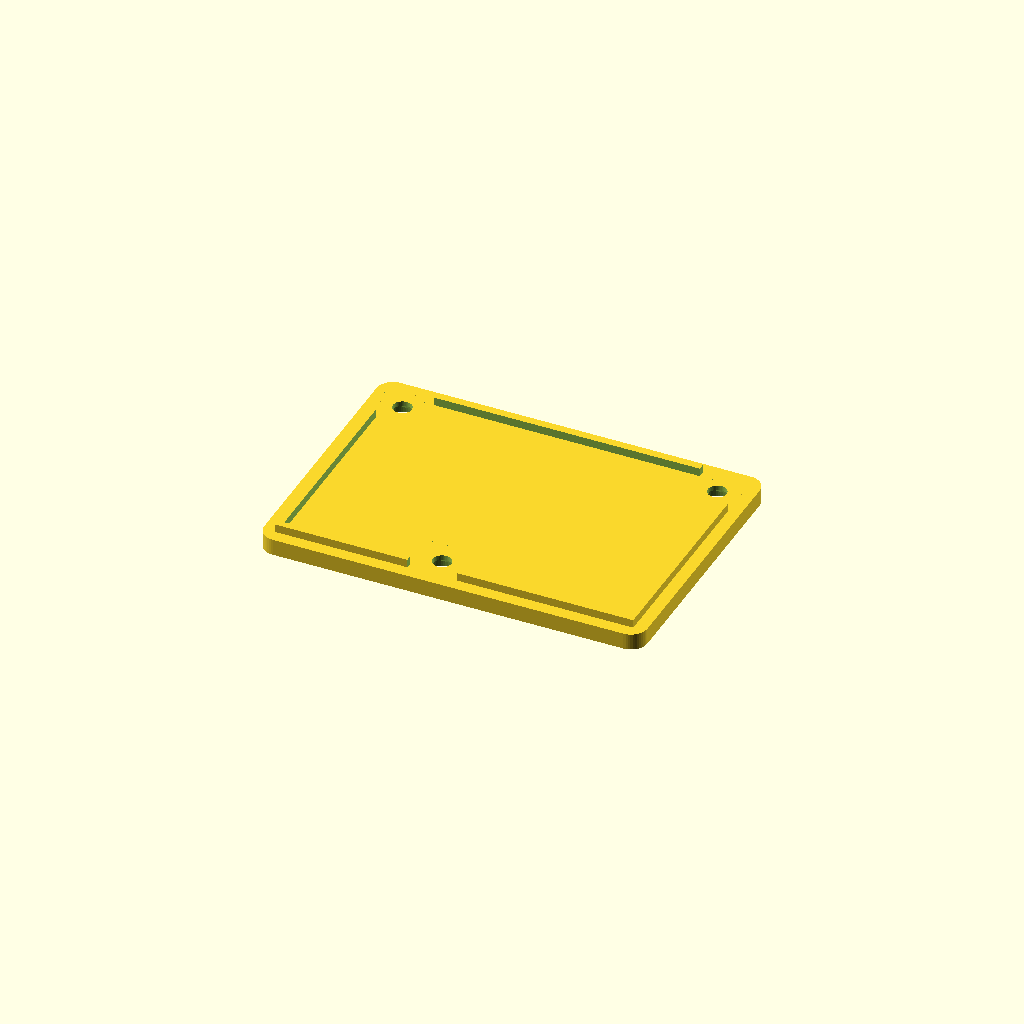
Cell 1: the model at its default parameters.
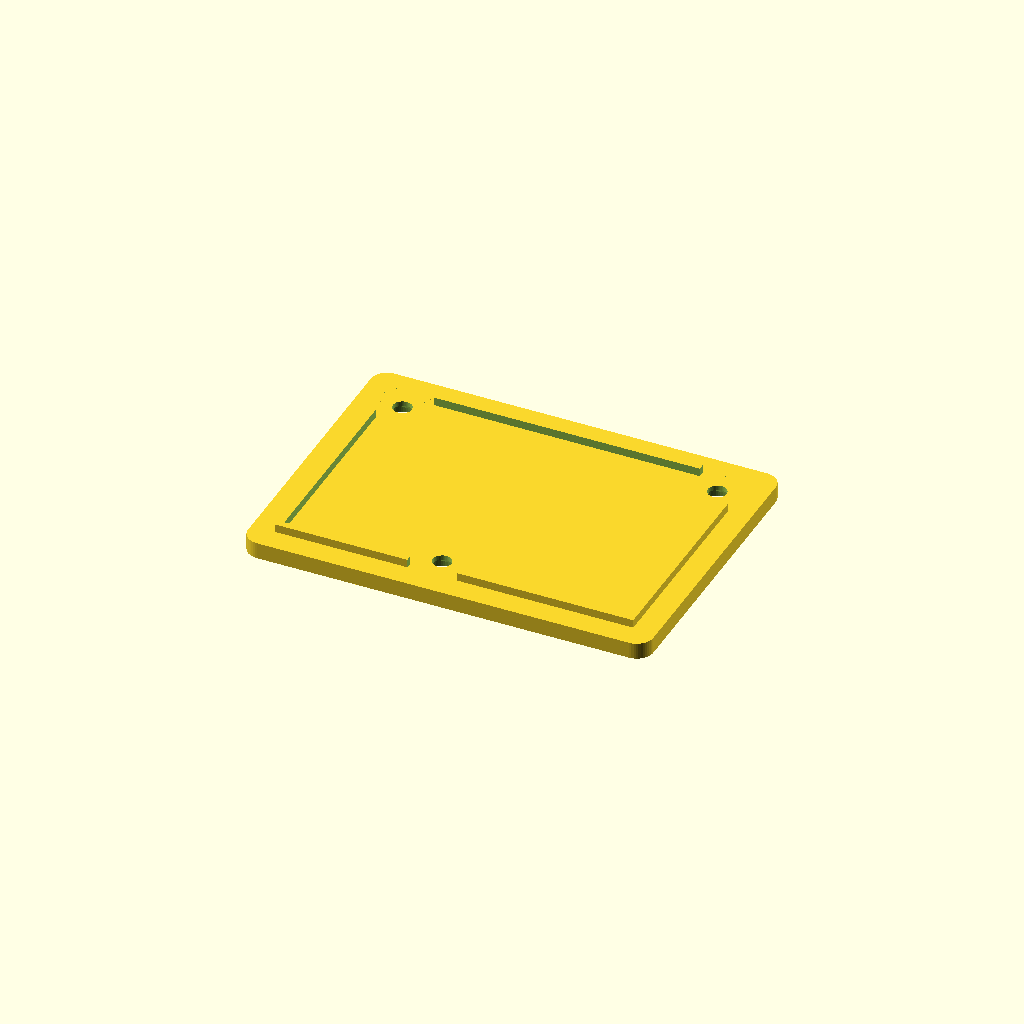
Cell 2 — wall set to 4, the other parameters unchanged.
All cells are drawn from one camera (rotation 55°, 0°, 25°, orthographic, colour scheme Cornfield), so only the parameter changes between them.
The OpenSCAD source (case/airwatch_case.scad):
// AirWatch Case v4.3 - 2-Part All-PA6-CF Print (0.16 mm, Zero Supports)
// - XIAO ESP32-S3: flat on floor (VHB on shield), 9.25 mm walls, 22 x 19.25 mm pocket, full U.FL cutout
// - ATGM336H GPS:  flat on floor (VHB on RF shield), 9.25 mm walls, 14 x 18.75 mm pocket, full U.FL cutout
// - GPS Antenna:   6.15 x 20.5 mm exposed roof pocket (6.1 mm tall antenna, nubs grip
//                  at 6.0 mm), left-side ramp notch + bottom U.FL/coax pass-through
// - 0.91" SSD1306 OLED: 3-sided C-frame (12.2 mm inner height, header stop on -X, open +X ribbon side)
// - 12 mm buzzer (7 mm deep ring, 12.5 mm ID) & 9.5 mm WS2812B LED (3.4 mm deep, 10.4 mm ID slotted ring)
// - 6x6 2-pin tact switch near rear top edge (glued, easy rear soldering) + SMA bulkhead
//
// Print orientations (pre-rotated):
//   part = "shell" -> front face down, zero supports (PA6-CF)
//   part = "lid"   -> outside down, zero supports (PA6-CF)
// Preview:
//   part = "assembly"

part = "lid";

// ---------------- general ----------------
wall      = 2.0;    // side / top / bottom walls
front     = 2.0;    // driver-facing front wall
lid_t     = 3.0;    // back lid thickness
fit       = 0.25;   // lid lip & buzzer clearance
corner_r  = 3.0;    // outer edge rounding
layer_h   = 0.16;   // slicer layer height (clean counterbore bridges)
usb_right = true;   // true = XIAO on right / GPS on left (aligns both U.FL cutouts)

// Inner cavity (outer = 70 x 50 x 41 mm)
W = 66;             // width  (left-right)
H = 46;             // height (bottom-top)
D = 36;             // depth  (front to lid)

// ---------------- floor pockets (XIAO & GPS, flat on z = 0 with VHB) ----------------
pocket_h  = 9.25;   // tall walls cup past PCB & header bases
pocket_t  = 1.8;    // pocket wall thickness

// XIAO ESP32-S3 (21 mm PCB / 23 mm w/ USB overhang, 18 mm wide, 5.5 mm PCB height, 21 mm w/ DuPonts)
xiao_l_clr  = 22.0; // inner X length (2 mm USB overhang seats into 2 mm side wall slot)
xiao_w_clr  = 19.25;// inner Y width (+1.25 mm over 18 mm board for splayed jumper wires)
xiao_cut_y  = 8.5;  // full floor-to-top inner-wall cutout at front U.FL corner
usb_open_w  = 14.5; // generous USB-C cable opening width (stays clear of rear pocket wall)
usb_open_z1 = 8.5;  // top of USB-C opening (bottom goes flush to -wall as U-slot)

// ATGM336H GPS (13 x 16 mm board: flat RF shield down on VHB, 5-pin DuPonts up at rear,
// U.FL connector on top at front-inner corner exiting through full wall cutout)
gps_w_clr = 14.0;   // inner X width
gps_l_clr = 18.75;  // inner Y length (extra room along U.FL-to-header axis)
gps_cut_y = 7.5;    // full floor-to-top inner-wall cutout at front-inner U.FL corner

// ---------------- built-in exposed GPS ceramic antenna pocket ----------------
// 20 x 6 x 6.1 mm ceramic antenna; coax exits front-left (+X) notch into bottom pass-through
gant_in_w    = 6.15; // pocket width (bump to 6.3 if you want more pronounced nubs)
gant_in_l    = 20.5; // pocket length
gant_h       = 6.1;  // antenna height/depth
gant_proud   = 0.5;  // ceramic height proud above outer roof (set 0 for totally flush)
gant_grip    = 6.0;  // spacing between opposing friction nubs
gant_shelf_t = 1.4;  // bottom shelf floor thickness
gant_wall    = 1.4;  // trough side/rear wall thickness
gant_pass_w  = 4.5;  // bottom pass-through width (flush to +X wall, clears U.FL)
gant_pass_l  = 6.5;  // bottom pass-through length
gant_notch_w = 2.8;  // coax notch width through left (+X) side of front 45-deg ramp

gant_drop = gant_h - gant_proud - wall;           // 3.6 mm below inner ceiling (5.6 mm deep)
gant_nub  = max(0, (gant_in_w - gant_grip) / 2);  // 0.075 mm per side -> 6.0 mm grip

// ---------------- front & top cutouts ----------------
// 0.91" SSD1306 OLED (38 x 12 mm PCB, 22.4 x 5.6 mm active area)
// Butt header edge (-X) against stop wall; +X ribbon end is completely open
oled_w       = 38.0;
oled_h_clr   = 12.2; // tight 12.2 mm inner height for 12 mm PCB
oled_frame_t = 1.6;
oled_frame_d = 3.5;  // cradles VHB + OLED module
oled_win_w   = 25.0;
oled_win_h   = 7.6;
oled_cx      = W / 2 + 0.4; // aligns active pixels dead-center in W/2 window
oled_cz      = H - 9.2;     // 36.8 mm up -> 29.1 mm clear below frame (8.1 mm over XIAO DuPonts)

// Active buzzer (12 x 9.5 mm) — 12.5 mm ID, deeper 7 mm cradle
buz_d      = 12.0;
buz_clr_d  = buz_d + 2 * fit; // 12.5 mm
buz_ring_h = 7.0;

// WS2812B LED (9.5 mm round board) — 10.4 mm ID, deeper 3.4 mm wire-slotted cradle
led_d      = 9.5;
led_clr_d  = 10.4;
led_ring_h = 3.4;
led_hole   = 4.8;

// Top: 6x6 2-pin tact switch (near rear opening) & SMA bulkhead
btn_body   = 6.2;
btn_pitch  = 5.0;
btn_leg_d  = 1.4;
btn_seat_d = 0.6;
sma_hole   = 6.7;

// Lid: 3x M3 screws into heat-set inserts (Ruthex RX-M3x5.7)
insert_d     = 4.0;
insert_hole  = 7.5;
boss         = 8.5;
boss_len     = 9.0;
screw_clear  = 3.4;
screw_head   = 6.0;
screw_head_h = 1.8;
lip_h        = 1.5;
lip_w        = 1.2;

$fn = 48;

// ---------------- layout (inner coords: origin = front-bottom-left) ----------------
function mx(x) = usb_right ? x : W - x;

xiao_x0    = usb_right ? W - xiao_l_clr : 0;
xiao_wallx = usb_right ? xiao_x0 - pocket_t : xiao_l_clr;
xiao_cy    = xiao_w_clr / 2;

gps_x0     = usb_right ? 0 : W - gps_w_clr;
gps_wallx  = usb_right ? gps_w_clr : W - gps_w_clr - pocket_t;

buz_c   = [mx(22.5), 17.0];             // clears 9.25 mm pocket walls & GPS DuPonts
led_c   = [mx(37.5), 17.0];             // aligned with buzzer, clear of buzzer ring & XIAO DuPonts
gant_x0 = (W - gant_in_w) / 2;          // centered on top
gant_y0 = 8.8;                          // 45-deg front ramp starts at y=3.8 (clears OLED frame)
btn_c   = [mx(16.0), D - 6.5];          // 6.5 mm from open rear edge for easy soldering
sma_c   = [mx(W - 15.0), D - 8.5];      // clears OLED, GPS pocket & top-right boss
screws  = [
  [boss / 2, H - boss / 2],
  [W - boss / 2, H - boss / 2],
  [mx(29.0), boss / 2]                  // centered in 26.4 mm open gap between GPS & XIAO
];

// ---------------- helpers ----------------
module rounded_box(x0, x1, y0, y1, z0, z1, r) {
  hull() for (x = [x0 + r, x1 - r], z = [z0 + r, z1 - r])
    translate([x, y0, z]) rotate([-90, 0, 0]) cylinder(r = r, h = y1 - y0);
}

// Round hole along z with 45-deg teardrop peak at +y (prints clean front-down)
module tear_z(d, h) {
  linear_extrude(h) hull() {
    circle(d = d);
    translate([0, d / 2 * 1.414]) circle(d = 0.01);
  }
}

// Shallow outside-top pocket with 45-deg sloped +y edge (zero overhang)
module sloped_top_pocket(x0, y0, w, l, depth) {
  hull() {
    translate([x0, y0, H + wall - depth]) cube([w, l, 0.01]);
    translate([x0, y0, H + wall]) cube([w, l + depth, 1]);
  }
}

// M3 heat-set boss with 45-deg self-supporting front ramp
module insert_boss(c) {
  x0 = max(0, min(W - boss, c[0] - boss / 2));
  z0 = max(0, min(H - boss, c[1] - boss / 2));
  difference() {
    hull() {
      translate([x0, D - boss_len, z0]) cube([boss, boss_len, boss]);
      translate([x0, D - boss_len - boss, c[1] > H / 2 ? H - 0.01 : 0])
        cube([boss, 0.01, 0.01]);
    }
    translate([c[0], D - insert_hole, c[1]])
      rotate([-90, 0, 0]) cylinder(d = insert_d, h = insert_hole + 1);
  }
}

// Inner side wall of a floor pocket: completely open from y = 0..cut_y for U.FL coax,
// then ramps up at 45 deg (zero overhang when printed front-down) to join the rear wall.
module ramped_side_wall(x, cut_y, y_end) {
  hull() {
    translate([x, cut_y, 0]) cube([pocket_t, 0.01, 0.01]);
    translate([x, cut_y + pocket_h, 0]) cube([pocket_t, 0.01, pocket_h]);
    translate([x, y_end - 0.01, 0]) cube([pocket_t, 0.01, pocket_h]);
  }
}

// Oversized USB-C U-slot through side wall with 45-deg chamfered +y ceiling
module usb_slot() {
  y0 = xiao_cy - usb_open_w / 2;
  y1 = xiao_cy + usb_open_w / 2;
  z0 = -wall;
  z1 = usb_open_z1;
  c  = 2.3; // keeps chamfered peak clear of XIAO rear pocket wall
  translate([usb_right ? W - 0.5 : -wall - 0.5, 0, 0])
    rotate([90, 0, 90])
      linear_extrude(wall + 1)
        polygon([
          [y0, z0 - 1], [y1, z0 - 1], [y1, z0],
          [y1 + c, z0 + c], [y1 + c, z1 - c], [y1, z1], [y0, z1]
        ]);
}

// Self-supporting diamond friction nub inside the GPS roof pocket (zero overhang)
module gps_nub(x_wall, dir, y_mid) {
  if (gant_nub > 0) {
    z0 = H - gant_drop;
    zh = gant_drop + wall - 0.8; // 0.8 mm open lead-in at outer roof
    bx = dir > 0 ? x_wall - 0.3 : x_wall;
    tx = dir > 0 ? x_wall + gant_nub - 0.01 : x_wall - gant_nub;
    hull() {
      translate([bx, y_mid - 1.0, z0]) cube([0.3, 2.0, zh]);
      translate([tx, y_mid - 0.3, z0]) cube([0.01, 0.6, zh]);
    }
  }
}

// ---------------- shell ----------------
module shell() {
  total_drop = gant_drop + gant_shelf_t; // 5.0 mm below inner ceiling
  pass_x0    = gant_x0 + gant_in_w - gant_pass_w;
  notch_x0   = gant_x0 + gant_in_w - gant_notch_w;

  union() {
    difference() {
      union() {
        difference() {
          rounded_box(-wall, W + wall, -front, D, -wall, H + wall, corner_r);
          cube([W, D + 1, H]);
        }

        // --- Full-length GPS antenna roof trough (45-deg front ramp = zero supports) ---
        hull() {
          translate([gant_x0 - gant_wall, gant_y0 - total_drop, H - 0.01])
            cube([gant_in_w + 2 * gant_wall, 0.01, 0.02]);
          translate([gant_x0 - gant_wall, gant_y0, H - total_drop])
            cube([gant_in_w + 2 * gant_wall, gant_in_l + gant_wall, total_drop + 0.01]);
        }

        // --- 0.91" OLED 3-sided C-frame (12.2 mm inner height, open +X ribbon side) ---
        oled_x_stop = oled_cx - oled_w / 2 - 0.3;
        oled_rail_l = oled_w + 0.3 + oled_frame_t;
        translate([oled_x_stop - oled_frame_t, 0, oled_cz - oled_h_clr / 2 - oled_frame_t])
          cube([oled_frame_t, oled_frame_d, oled_h_clr + 2 * oled_frame_t]);
        for (z = [oled_cz - oled_h_clr / 2 - oled_frame_t, oled_cz + oled_h_clr / 2])
          translate([oled_x_stop - oled_frame_t, 0, z])
            cube([oled_rail_l, oled_frame_d, oled_frame_t]);

        // --- XIAO ESP32-S3 walled floor pocket (9.25 mm walls, full U.FL cutout) ---
        ramped_side_wall(xiao_wallx, xiao_cut_y, xiao_w_clr + pocket_t);
        translate([usb_right ? xiao_wallx : 0, xiao_w_clr, 0])
          cube([xiao_l_clr + pocket_t, pocket_t, pocket_h]);

        // --- ATGM336H GPS walled floor pocket (14 x 18.75 mm, 9.25 mm walls, full U.FL cutout) ---
        ramped_side_wall(gps_wallx, gps_cut_y, gps_l_clr + pocket_t);
        translate([usb_right ? 0 : gps_wallx, gps_l_clr, 0])
          cube([gps_w_clr + pocket_t, pocket_t, pocket_h]);

        // Deeper glue-in ring for 12 mm buzzer (12.5 mm ID, 7 mm deep)
        translate([buz_c[0], 0, buz_c[1]]) rotate([-90, 0, 0]) difference() {
          cylinder(d = buz_clr_d + 2.4, h = buz_ring_h);
          translate([0, 0, -1]) cylinder(d = buz_clr_d, h = buz_ring_h + 2);
        }

        // Deeper glue-in ring for 9.5 mm WS2812B LED (10.4 mm ID, 3.4 mm deep, wire-slotted)
        translate([led_c[0], 0, led_c[1]]) rotate([-90, 0, 0]) difference() {
          cylinder(d = led_clr_d + 2.2, h = led_ring_h);
          translate([0, 0, -1]) cylinder(d = led_clr_d, h = led_ring_h + 2);
          translate([-2.5, -led_clr_d, 0.8]) cube([5.0, 2 * led_clr_d, led_ring_h + 1]);
        }

        // 3x lid screw bosses
        for (c = screws) insert_boss(c);
      }

      // Exposed GPS antenna pocket (6.15 x 20.5 mm, 5.6 mm deep from outer roof)
      translate([gant_x0, gant_y0, H - gant_drop])
        cube([gant_in_w, gant_in_l, gant_drop + wall + 1]);
      // Bottom U.FL + coax pass-through hole flush to +X inner wall (leaves 1.65 mm right ledge)
      translate([pass_x0, gant_y0, H - total_drop - 1])
        cube([gant_pass_w, gant_pass_l, gant_shelf_t + 2]);
      // Coax notch through left (+X) side of front ramp (leaves 45-deg ramps on both sides)
      translate([notch_x0, gant_y0 - total_drop - 0.1, H - total_drop - 1])
        cube([gant_notch_w, total_drop + 0.2, total_drop + 1]);

      // OLED window (45-deg exterior chamfer, centered on front face)
      translate([W / 2, -front - 0.01, oled_cz])
        hull() {
          translate([0, front, 0]) cube([oled_win_w, 0.02, oled_win_h], center = true);
          cube([oled_win_w + 1.4, 0.02, oled_win_h + 1.4], center = true);
        }

      // Buzzer acoustic holes (7x)
      for (a = [0 : 60 : 300])
        translate([buz_c[0] + 3.2 * cos(a), -front - 1, buz_c[1] + 3.2 * sin(a)])
          rotate([-90, 0, 0]) cylinder(d = 1.6, h = front + 2);
      translate([buz_c[0], -front - 1, buz_c[1]])
        rotate([-90, 0, 0]) cylinder(d = 1.9, h = front + 2);

      // LED hole
      translate([led_c[0], -front - 1, led_c[1]])
        rotate([-90, 0, 0]) cylinder(d = led_hole, h = front + 2);

      // Oversized USB-C U-slot
      usb_slot();

      // SMA antenna hole (teardrop)
      translate([sma_c[0], sma_c[1], H - 1]) tear_z(sma_hole, wall + 2);

      // 6x6 tact button leg holes + shallow glue seat (near rear edge)
      for (s = [-1, 1])
        translate([btn_c[0] + s * btn_pitch / 2, btn_c[1], H - 1])
          tear_z(btn_leg_d, wall + 2);
      sloped_top_pocket(btn_c[0] - btn_body / 2 - fit, btn_c[1] - btn_body / 2 - fit,
                        btn_body + 2 * fit, btn_body + 2 * fit, btn_seat_d);
    }

    // Light press-fit nubs gripping at 6.0 mm (added after pocket cutout)
    for (ym = [gant_y0 + 5.5, gant_y0 + gant_in_l - 5.5]) {
      gps_nub(gant_x0, +1, ym);
      gps_nub(gant_x0 + gant_in_w, -1, ym);
    }
  }
}

// ---------------- lid ----------------
module lid() {
  difference() {
    union() {
      rounded_box(-wall, W + wall, D, D + lid_t, -wall, H + wall, corner_r);
      // Alignment lip, cleared around the 3 screw bosses
      difference() {
        translate([fit, D - lip_h, fit]) cube([W - 2 * fit, lip_h, H - 2 * fit]);
        translate([fit + lip_w, D - lip_h - 1, fit + lip_w])
          cube([W - 2 * fit - 2 * lip_w, lip_h + 2, H - 2 * fit - 2 * lip_w]);
        for (c = screws)
          translate([max(0, min(W - boss, c[0] - boss / 2)) - fit,
                     D - lip_h - 1,
                     max(0, min(H - boss, c[1] - boss / 2)) - fit])
            cube([boss + 2 * fit, lip_h + 2, boss + 2 * fit]);
      }
    }

    // M3 counterbores with 2-layer clean-bridge trick (0.16 mm layers)
    for (c = screws) {
      translate([c[0], D - 1, c[1]])
        rotate([-90, 0, 0]) cylinder(d = screw_clear, h = lid_t + 2);
      translate([c[0], D + lid_t - screw_head_h, c[1]])
        rotate([-90, 0, 0]) cylinder(d = screw_head, h = screw_head_h + 1);
      cb = D + lid_t - screw_head_h;
      translate([c[0] - screw_head / 2, cb - layer_h, c[1] - screw_clear / 2])
        cube([screw_head, layer_h + 0.01, screw_clear]);
      translate([c[0] - screw_clear / 2, cb - 2 * layer_h, c[1] - screw_clear / 2])
        cube([screw_clear, 2 * layer_h + 0.01, screw_clear]);
    }
  }
}

// ---------------- preview stand-ins ----------------
module preview_parts() {
  // XIAO upside down on floor VHB: 21 mm PCB + 2 mm USB overhang (=23 mm), 18 mm wide,
  // 5.5 mm to top of PCB (w/ VHB + shield), 21 mm total height w/ DuPonts plugged in
  xx = usb_right ? W - 21.3 : 0.3;
  xy = 0.6;
  xz = 4.3; // top of 1.2 mm PCB sits at 5.5 mm
  color("Gold")      translate([xx + 5, xy + 2.5, 1.1]) cube([11, 13.0, 3.2]);
  color("Silver")    translate([usb_right ? xx + 15.0 : xx - 2.0, xiao_cy - 4.5, xz - 3.2]) cube([8.0, 9.0, 3.2]);
  color("SteelBlue") translate([xx, xy, xz]) cube([21.0, 18.0, 1.2]);
  for (y = [xy, xy + 18.0 - 2.54])
    color("Black") translate([xx + 1.5, y, xz + 1.2]) cube([17.8, 2.54, 15.5]);
  color("Gold")  translate([usb_right ? xx + 2.0 : xx + 19.0, xy + 2.2, xz - 2.3]) cylinder(d = 2.6, h = 2.3);
  color("Black") translate([usb_right ? xx - 10 : xx + 19.0, xy + 1.6, xz - 2.0]) cube([12, 1.2, 1.2]);

  // ATGM336H GPS right-side up on floor VHB (flat RF shield down; DuPonts, battery & U.FL on top)
  gx = usb_right ? 0.5 : W - 13.5;
  gy = 1.2;
  gz = 1.1 + 2.3;
  color("Silver")      translate([gx + 1.5, gy + 2.0, 1.1]) cube([10.0, 10.0, 2.3]);
  color("ForestGreen") translate([gx, gy, gz]) cube([13.0, 16.0, 1.2]);
  color("Gold")        translate([gx + 0.15, gy + 13.4, gz + 1.2]) cube([12.7, 2.54, 2.5]);
  color("Black")       translate([gx + 0.15, gy + 13.4, gz + 3.7]) cube([7.7, 2.54, 13.0]);
  color("Silver")      translate([gx + 7.5, gy + 6.5, gz + 1.2]) cylinder(d = 5.5, h = 2.4);
  color("Goldenrod")   translate([usb_right ? gx + 10.5 : gx + 2.5, gy + 2.8, gz + 1.2]) cylinder(d = 2.6, h = 2.3);
  color("DimGray")     translate([usb_right ? gx + 10.5 : gx - 1.5, gy + 2.2, gz + 2.2]) cube([12, 1.2, 1.2]);

  // OLED seated in C-frame on 1.1 mm side VHB strips (header on -X, off-center ribbon on +X)
  color("RoyalBlue") translate([oled_cx - 19.0, 1.1, oled_cz - 6.0]) cube([38.0, 2.7, 12.0]);
  color("Black")     translate([oled_cx - 18.1, 3.8, oled_cz - 5.1]) cube([2.6, 14.0, 10.2]);
  color("Orange")    translate([oled_cx + 18.8, 1.1, oled_cz - 5.4]) cube([1.7, 2.7, 8.8]);

  // Buzzer & LED
  color("DimGray")   translate([buz_c[0], 0, buz_c[1]]) rotate([-90, 0, 0]) cylinder(d = buz_d, h = 9.5);
  color("White")     translate([led_c[0], 0, led_c[1]]) rotate([-90, 0, 0]) cylinder(d = led_d, h = 3.0);

  // Exposed 20 x 6 x 6.1 mm ceramic GPS antenna; coax exits front-left (+X) notch & curves down
  ant_y0 = gant_y0 + (gant_in_l - 20.0) / 2;
  ant_z0 = H - gant_drop;
  coax_x = W / 2 + 1.6;
  color("ForestGreen") translate([W / 2 - 3.0, ant_y0, ant_z0]) cube([6.0, 20.0, 1.0]);
  color("PeachPuff")   translate([W / 2 - 3.0, ant_y0, ant_z0 + 1.0]) cube([6.0, 20.0, gant_h - 1.0]);
  color("DimGray")     translate([coax_x, ant_y0 - 2.2, ant_z0 + 0.5]) rotate([-90, 0, 0]) cylinder(d = 1.25, h = 2.5);
  color("DimGray")     translate([coax_x, ant_y0 - 2.2, ant_z0 - 5.5]) cylinder(d = 1.25, h = 6.0);

  // SMA & rear-top button
  color("Goldenrod") translate([sma_c[0], sma_c[1], H - 10]) cylinder(d = 6.35, h = 18);
  color("Black")     translate([btn_c[0] - 3.1, btn_c[1] - 3.1, H + wall - btn_seat_d]) cube([6.2, 6.2, 3.5]);
}

// ---------------- output ----------------
if (part == "shell")
  translate([0, 0, front]) rotate([90, 0, 0]) shell();
else if (part == "lid")
  translate([0, 0, D + lid_t]) rotate([-90, 0, 0]) lid();
else if (part == "assembly") {
  color("DarkSlateGray", 0.35) shell();
  color("DarkSlateGray", 0.35) translate([0, 25, 0]) lid();
  preview_parts();
}
Customizer parameters (derived from the source; name, type, default, range or options):
part: string, default "lid"
wall: number, default 2
front: number, default 2
lid_t: number, default 3
fit: number, default 0.25
corner_r: number, default 3
layer_h: number, default 0.16
usb_right: bool, default true
W: number, default 66
H: number, default 46
D: number, default 36
pocket_h: number, default 9.25
pocket_t: number, default 1.8
xiao_l_clr: number, default 22
xiao_w_clr: number, default 19.25
xiao_cut_y: number, default 8.5
usb_open_w: number, default 14.5
usb_open_z1: number, default 8.5
gps_w_clr: number, default 14
gps_l_clr: number, default 18.75
gps_cut_y: number, default 7.5
gant_in_w: number, default 6.15
gant_in_l: number, default 20.5
gant_h: number, default 6.1
gant_proud: number, default 0.5
gant_grip: number, default 6
gant_shelf_t: number, default 1.4
gant_wall: number, default 1.4
gant_pass_w: number, default 4.5
gant_pass_l: number, default 6.5
gant_notch_w: number, default 2.8
oled_w: number, default 38
oled_h_clr: number, default 12.2
oled_frame_t: number, default 1.6
oled_frame_d: number, default 3.5
oled_win_w: number, default 25
oled_win_h: number, default 7.6
buz_d: number, default 12
buz_ring_h: number, default 7
led_d: number, default 9.5
led_clr_d: number, default 10.4
led_ring_h: number, default 3.4
led_hole: number, default 4.8
btn_body: number, default 6.2
btn_pitch: number, default 5
btn_leg_d: number, default 1.4
btn_seat_d: number, default 0.6
sma_hole: number, default 6.7
insert_d: number, default 4
insert_hole: number, default 7.5
boss: number, default 8.5
boss_len: number, default 9
screw_clear: number, default 3.4
screw_head: number, default 6
screw_head_h: number, default 1.8
lip_h: number, default 1.5
lip_w: number, default 1.2
